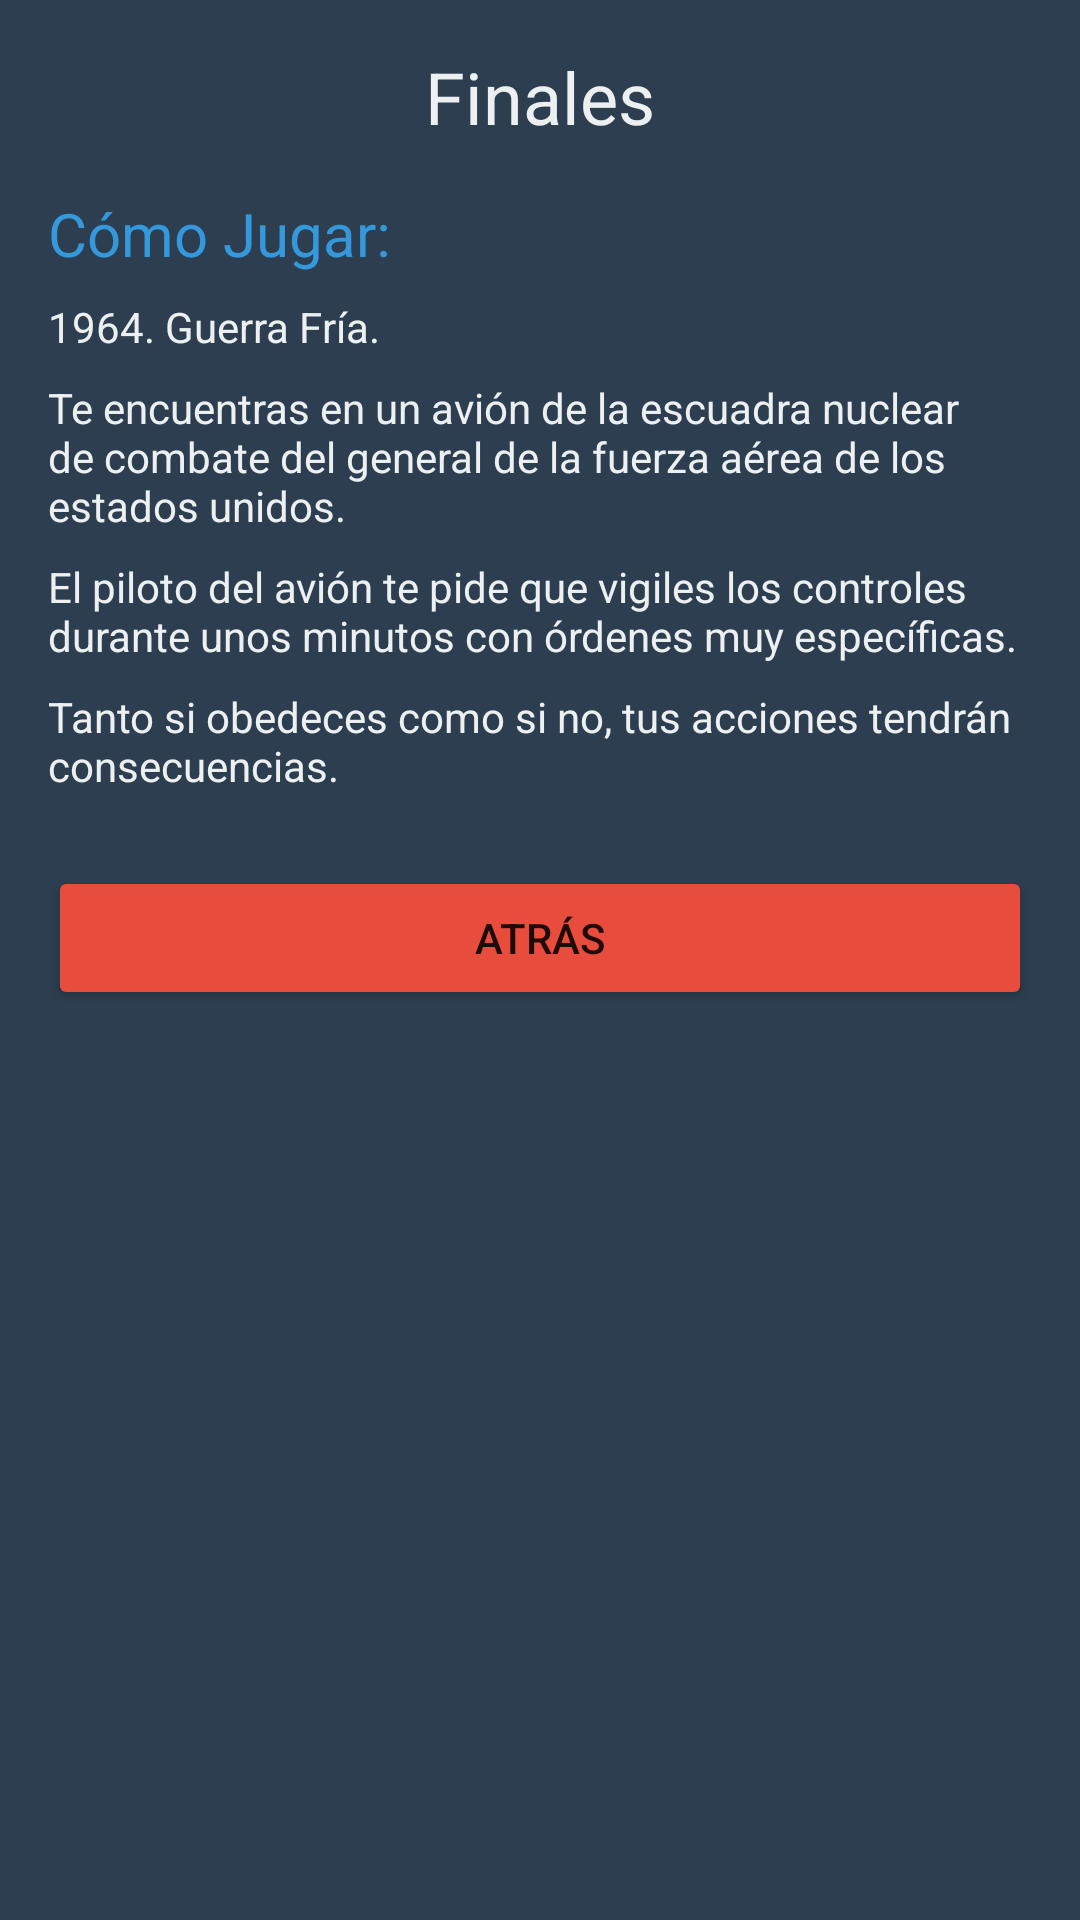

Here is an Android app screen rendered from its layout file. Give the layout XML and the strings, colors and styles it references.
<!-- AndroidManifest.xml: application theme Theme.MyApp -->
<!-- res/layout/activity_tutorial.xml -->
<?xml version="1.0" encoding="utf-8"?>
<ScrollView xmlns:android="http://schemas.android.com/apk/res/android"
    android:layout_width="match_parent"
    android:layout_height="match_parent"
    android:background="#2C3E50">

    <LinearLayout
        android:layout_width="match_parent"
        android:layout_height="wrap_content"
        android:orientation="vertical"
        android:padding="16dp">

        <TextView
            android:layout_width="match_parent"
            android:layout_height="wrap_content"
            android:text="@string/finales"
            android:textColor="#ECF0F1"
            android:textSize="24sp"
            android:gravity="center"
            android:layout_marginBottom="16dp"/>

        <TextView
            android:layout_width="match_parent"
            android:layout_height="wrap_content"
            android:text="@string/como_jugar"
            android:textColor="#3498DB"
            android:textSize="20sp"
            android:layout_marginBottom="8dp"/>

        <TextView
            android:layout_width="match_parent"
            android:layout_height="wrap_content"
            android:text="@string/tut1"
            android:textColor="#ECF0F1"
            android:layout_marginBottom="8dp"/>

        <TextView
            android:layout_width="match_parent"
            android:layout_height="wrap_content"
            android:text="@string/tut2"
            android:textColor="#ECF0F1"
            android:layout_marginBottom="8dp"/>

        <TextView
            android:layout_width="match_parent"
            android:layout_height="wrap_content"
            android:text="@string/tut3"
            android:textColor="#ECF0F1"
            android:layout_marginBottom="8dp"/>

        <TextView
            android:layout_width="match_parent"
            android:layout_height="wrap_content"
            android:text="@string/tut4"
            android:textColor="#ECF0F1"
            android:layout_marginBottom="8dp"/>

        <Button
            android:id="@+id/btnBackToMain"
            android:layout_width="match_parent"
            android:layout_height="wrap_content"
            android:text="@string/atras"
            android:backgroundTint="#E74C3C"
            android:layout_marginTop="16dp"/>

    </LinearLayout>
</ScrollView>
<!-- resources referenced by this layout -->
<resources>
  <string name="atras">Atrás</string>
  <string name="como_jugar">Cómo Jugar:</string>
  <string name="finales">Finales</string>
  <string name="tut1">1964. Guerra Fría. </string>
  <string name="tut2">Te encuentras en un avión de la escuadra nuclear de combate del general de la fuerza aérea de los estados unidos. </string>
  <string name="tut3">El piloto del avión te pide que vigiles los controles durante unos minutos con órdenes muy específicas.</string>
  <string name="tut4">Tanto si obedeces como si no, tus acciones tendrán consecuencias.</string>
  <style name="Theme.MyApp" parent="Theme.MaterialComponents.DayNight.NoActionBar">
          <item name="colorPrimary">@color/colorPrimary</item>
          <item name="colorPrimaryVariant">@color/colorPrimaryVariant</item>
          <item name="colorOnPrimary">@color/colorOnPrimary</item>
          <item name="colorSecondary">@color/colorSecondary</item>
          <item name="colorOnSecondary">@color/colorOnSecondary</item>
          <item name="android:windowBackground">@color/background</item> 
      </style>
  <color name="colorPrimary">#15203A</color>
  <color name="colorPrimaryVariant">#357ABD</color>
  <color name="colorOnPrimary">#FFFFFF</color>
  <color name="colorSecondary">#6CB9FF</color>
  <color name="colorOnSecondary">#FFFFFF</color>
  <color name="background">#C97BFFF5</color>
</resources>
